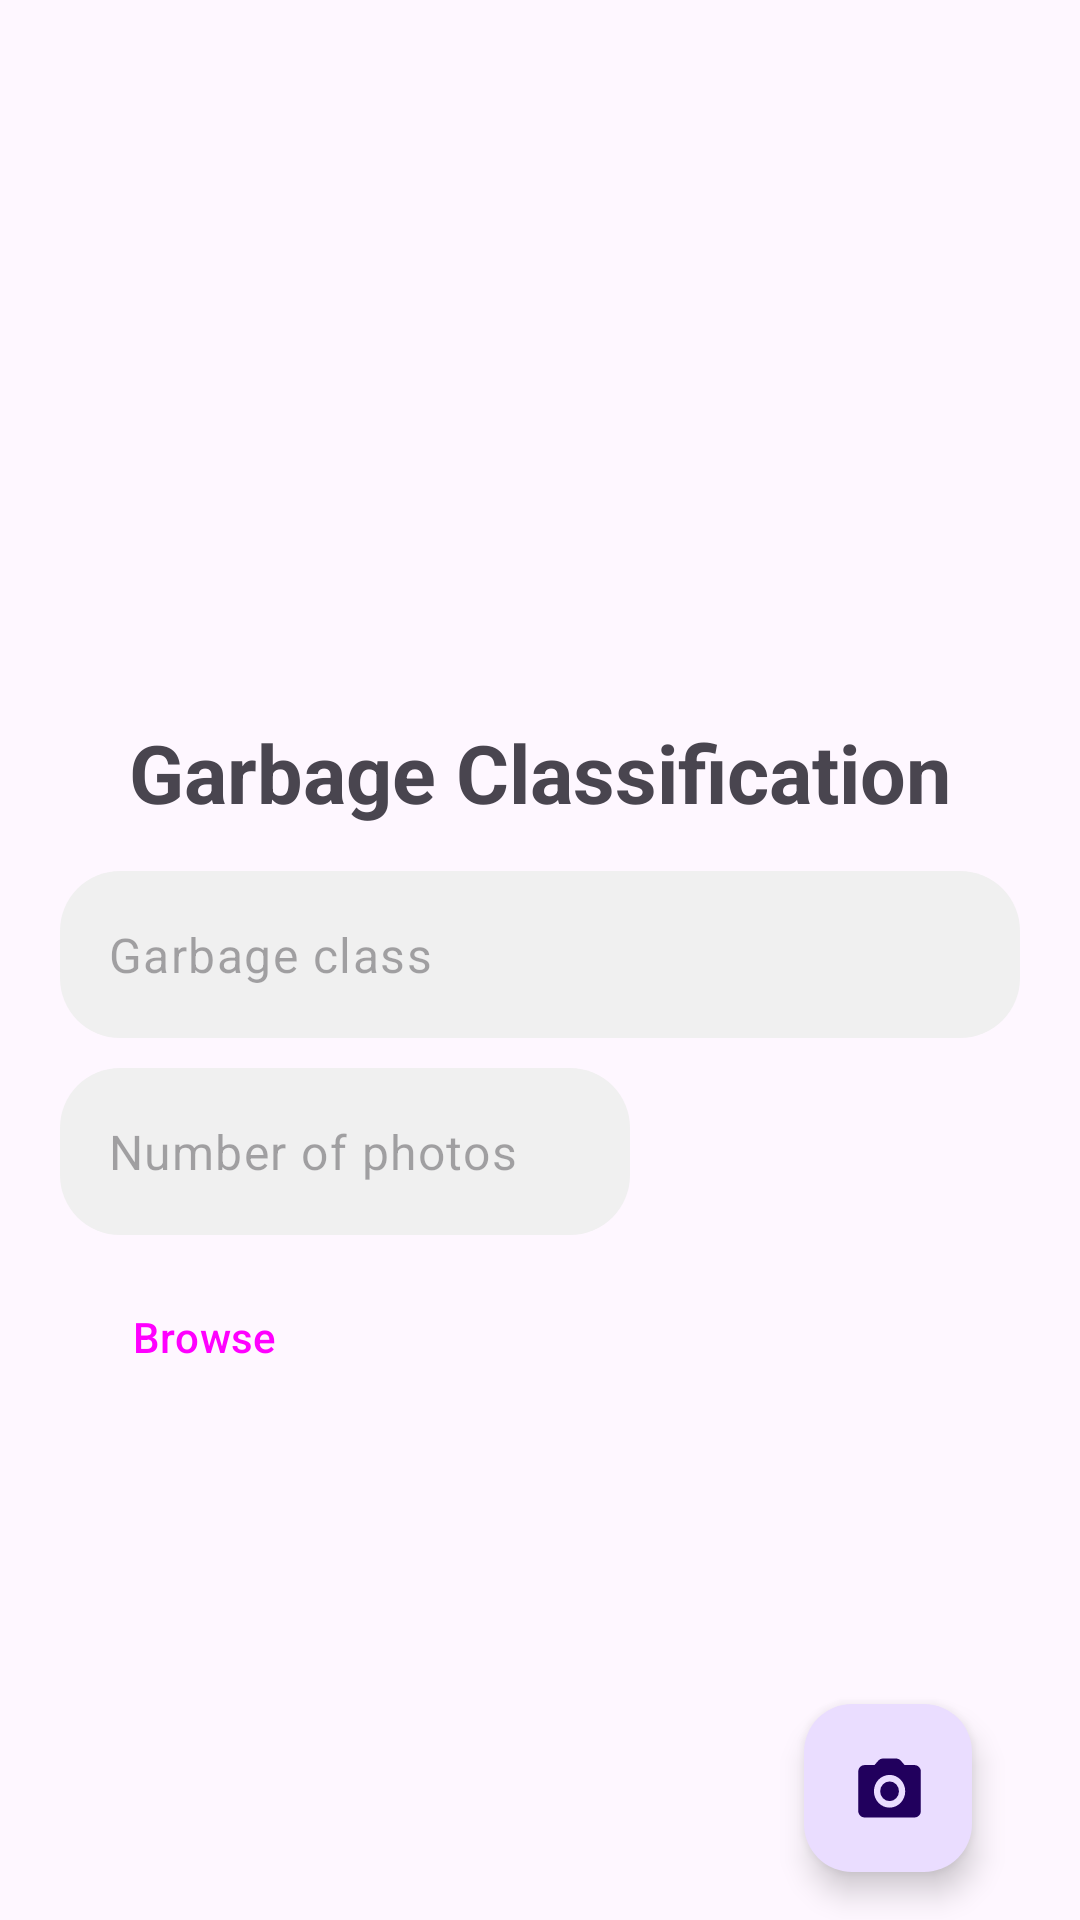

Write the Android layout XML for this screen, with the resource values it uses.
<!-- AndroidManifest.xml: application theme Theme.GarbageDataClassificationCollection -->
<!-- res/layout/activity_main.xml -->
<?xml version="1.0" encoding="utf-8"?>
<androidx.constraintlayout.widget.ConstraintLayout xmlns:android="http://schemas.android.com/apk/res/android"
    xmlns:app="http://schemas.android.com/apk/res-auto"
    xmlns:tools="http://schemas.android.com/tools"
    android:id="@+id/main"
    android:layout_width="match_parent"
    android:layout_height="match_parent"
    tools:context=".MainActivity">

    <ScrollView
        android:layout_width="match_parent"
        android:layout_height="match_parent"
        android:fitsSystemWindows="true"
        android:layout_marginHorizontal="20dp"
        android:fillViewport="true">
        <RelativeLayout
            android:layout_width="match_parent"
            android:layout_height="wrap_content">
            <TextView
                android:id="@+id/center"
                android:layout_width="match_parent"
                android:layout_height="wrap_content"
                android:layout_centerInParent="true"
                android:layout_marginTop="20dp"
                />
            <TextView
                android:id="@+id/title"
                android:layout_width="match_parent"
                android:layout_height="wrap_content"
                android:layout_above="@id/center"
                android:text="Garbage Classification"
                android:textStyle="bold"
                android:textAlignment="center"
                android:layout_marginBottom="15dp"
                android:textSize="27sp"/>
            <EditText
                android:id="@+id/garbage_field"
                android:layout_width="match_parent"
                android:layout_height="wrap_content"
                android:hint="Garbage class"
                android:ems="10"
                android:background="@drawable/field"
                android:layout_below="@id/title"
                style="@style/Widget.Material3.TextInputEditText.OutlinedBox"
                />

            <EditText
                android:id="@+id/qte_field"
                style="@style/Widget.Material3.TextInputEditText.OutlinedBox"
                android:layout_width="wrap_content"
                android:layout_height="wrap_content"
                android:layout_below="@id/garbage_field"
                android:layout_marginTop="10dp"
                android:background="@drawable/field"
                android:ems="10"

                android:hint="Number of photos"
                android:inputType="numberDecimal" />
            <Button
                android:id="@+id/browse_btn"
                android:layout_width="wrap_content"
                android:layout_height="wrap_content"
                android:layout_below="@id/qte_field"
                android:layout_marginTop="10dp"
                android:text="Browse"
                style="@style/Widget.Material3.Button.OutlinedButton"
                />
            <TextView
                android:id="@+id/path_txt"
                android:layout_width="wrap_content"
                android:layout_height="wrap_content"
                android:layout_alignBaseline="@id/browse_btn"
                android:layout_toRightOf="@id/browse_btn"
                android:layout_marginLeft="10dp"/>
                />
            <com.google.android.material.floatingactionbutton.FloatingActionButton
                android:id="@+id/cam_btn"
                android:layout_width="wrap_content"
                android:layout_height="wrap_content"
                android:layout_margin="16dp"
                app:srcCompat="@drawable/ic_camera"
                android:layout_alignParentBottom="true"
                android:layout_alignParentEnd="true"
                />
        </RelativeLayout>
    </ScrollView>


</androidx.constraintlayout.widget.ConstraintLayout>
<!-- resources referenced by this layout -->
<resources>
  <!-- drawable field (drawable) -->
  <?xml version="1.0" encoding="utf-8"?>
  <selector xmlns:android="http://schemas.android.com/apk/res/android">
      <item android:state_enabled="true">
          <shape android:shape="rectangle">
              <corners android:radius="20dp"/>
              <solid android:color="@color/dark_white"/>
          </shape>
          <color android:color="@color/black" />
      </item>
  
  </selector>
  <!-- drawable ic_camera (drawable) -->
  <vector xmlns:android="http://schemas.android.com/apk/res/android"
      android:tint="?attr/colorPrimary"
      android:height="32dp"
      android:viewportHeight="22"
      android:viewportWidth="23"
      android:width="32dp">
        
      <path android:fillColor="@android:color/white" android:pathData="M12,12m-3,0a3,3 0,1 1,6 0a3,3 0,1 1,-6 0"/>
        
      <path android:fillColor="@android:color/white" android:pathData="M20,4h-3.17l-1.24,-1.35c-0.37,-0.41 -0.91,-0.65 -1.47,-0.65L9.88,2c-0.56,0 -1.1,0.24 -1.48,0.65L7.17,4L4,4c-1.1,0 -2,0.9 -2,2v12c0,1.1 0.9,2 2,2h16c1.1,0 2,-0.9 2,-2L22,6c0,-1.1 -0.9,-2 -2,-2zM12,17c-2.76,0 -5,-2.24 -5,-5s2.24,-5 5,-5 5,2.24 5,5 -2.24,5 -5,5z"/>
      
  </vector>
  <style name="Theme.GarbageDataClassificationCollection" parent="Base.Theme.GarbageDataClassificationCollection" />
  <color name="dark_white">#f0f0f0</color>
  <color name="black">#FF000000</color>
  <style name="Base.Theme.GarbageDataClassificationCollection" parent="Theme.Material3.DayNight.NoActionBar">
          
          
      </style>
</resources>
